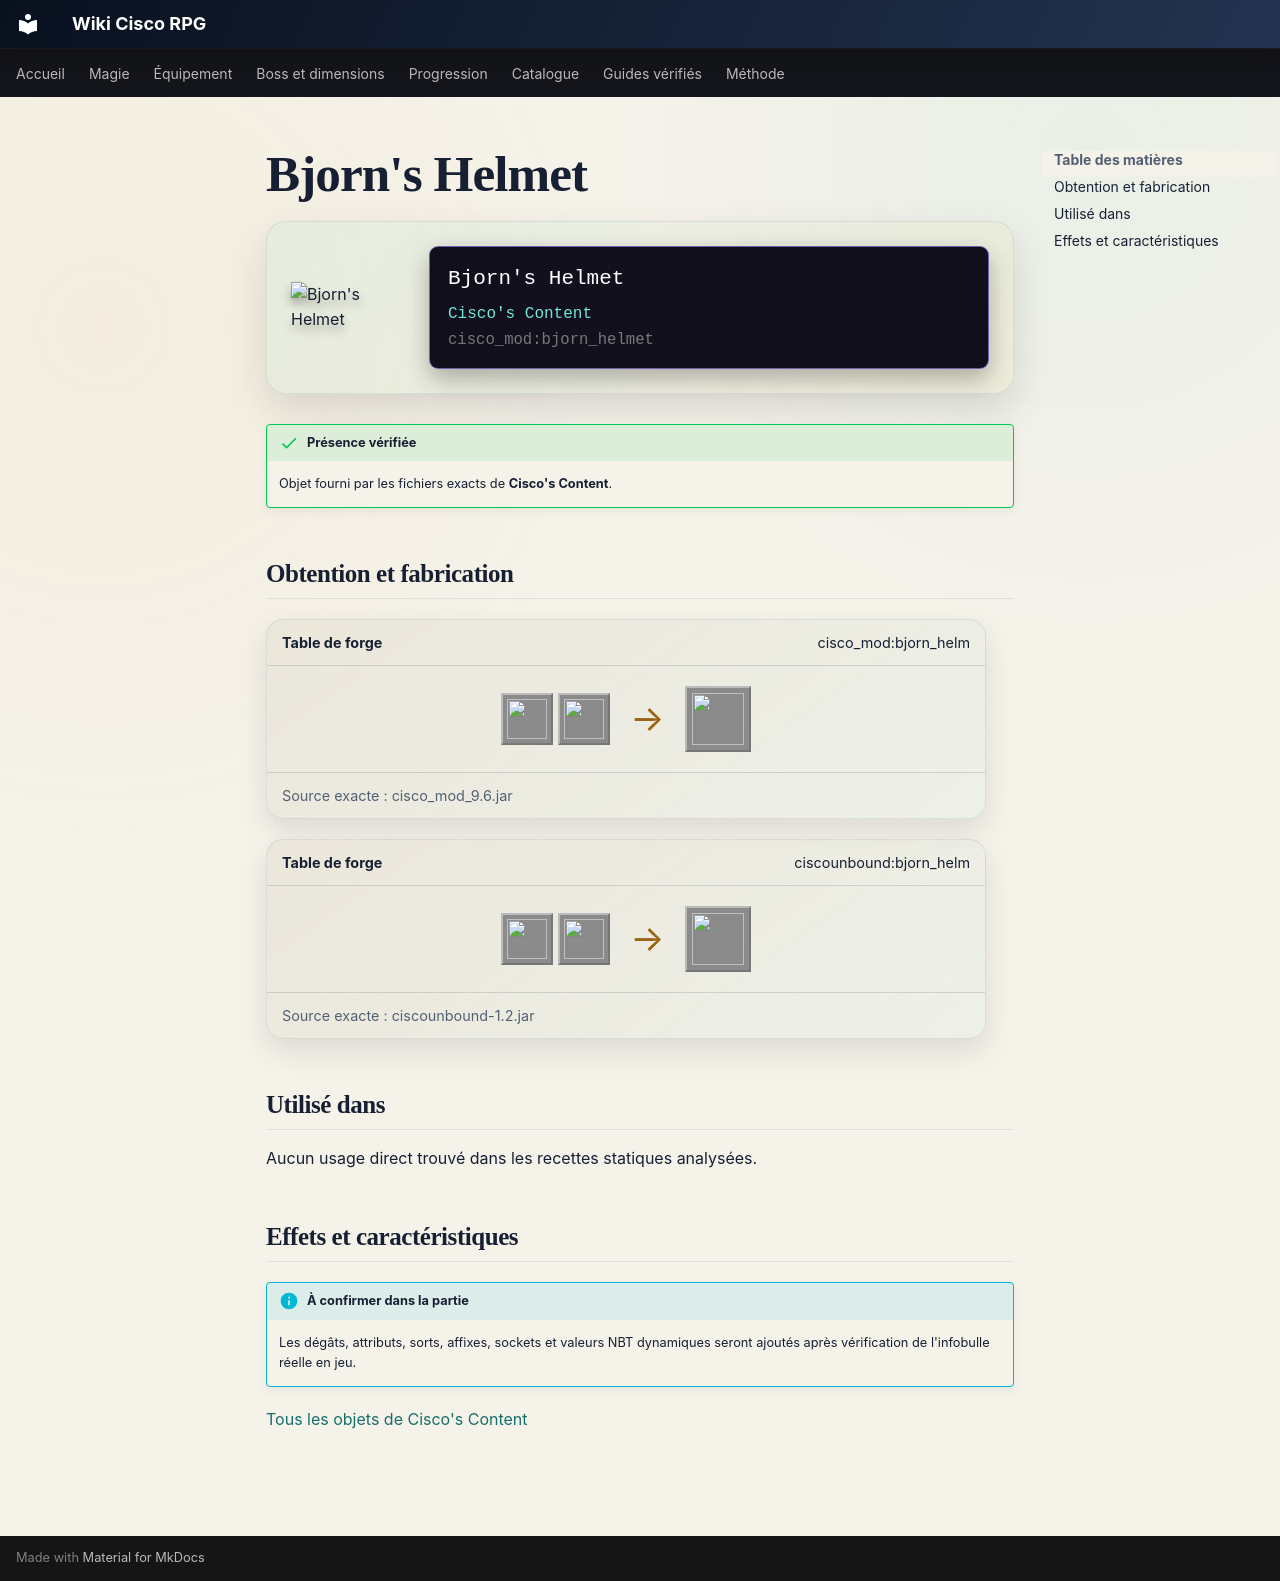

repository: Kloups-Dev/wiki-cisco-rpg · page: catalogue/objets/cisco_mod/bjorn_helmet/index.html · generator: mkdocs

# Bjorn's Helmet

<div class="mc-item-showcase">
<img class="mc-item-icon" src="../../../../assets/generated/items/cisco_mod/bjorn_helmet.png" alt="Bjorn&#x27;s Helmet">
<div class="mc-tooltip-card">
<div class="mc-tooltip-card__name">Bjorn&#x27;s Helmet</div>
<div class="mc-tooltip-card__mod">Cisco&#x27;s Content</div>
<div class="mc-tooltip-card__id">cisco_mod:bjorn_helmet</div>
</div>
</div>

!!! success "Présence vérifiée"
    Objet fourni par les fichiers exacts de **Cisco's Content**.

## Obtention et fabrication

<div class="jei-recipe"><div class="jei-recipe__head"><strong>Table de forge</strong><span>cisco_mod:bjorn_helm</span></div><div class="jei-recipe__body"><div class="jei-inputs"><a class="jei-slot" href="../../../../catalogue/objets/cisco_mod/fell_king_armor_helmet/" title="Fell King Helmet (cisco_mod:fell_king_armor_helmet)"><img src="../../../../assets/generated/items/cisco_mod/fell_king_armor_helmet.png" alt="" loading="lazy"></a><a class="jei-slot" href="../../../../catalogue/objets/cisco_mod/demonium_ingot/" title="Demonium Ingot (cisco_mod:demonium_ingot)"><img src="../../../../assets/generated/items/cisco_mod/demonium_ingot.png" alt="" loading="lazy"></a></div><span class="jei-arrow">→</span><span class="jei-slot jei-slot--result"><img src="../../../../assets/generated/items/cisco_mod/bjorn_helmet.png" alt=""></span></div><div class="jei-recipe__source">Source exacte : cisco_mod_9.6.jar</div></div>
<div class="jei-recipe"><div class="jei-recipe__head"><strong>Table de forge</strong><span>ciscounbound:bjorn_helm</span></div><div class="jei-recipe__body"><div class="jei-inputs"><a class="jei-slot" href="../../../../catalogue/objets/cisco_mod/fell_king_armor_helmet/" title="Fell King Helmet (cisco_mod:fell_king_armor_helmet)"><img src="../../../../assets/generated/items/cisco_mod/fell_king_armor_helmet.png" alt="" loading="lazy"></a><a class="jei-slot" href="../../../../catalogue/objets/cisco_mod/demonium_ingot/" title="Demonium Ingot (cisco_mod:demonium_ingot)"><img src="../../../../assets/generated/items/cisco_mod/demonium_ingot.png" alt="" loading="lazy"></a></div><span class="jei-arrow">→</span><span class="jei-slot jei-slot--result"><img src="../../../../assets/generated/items/cisco_mod/bjorn_helmet.png" alt=""></span></div><div class="jei-recipe__source">Source exacte : ciscounbound-1.2.jar</div></div>

## Utilisé dans

Aucun usage direct trouvé dans les recettes statiques analysées.

## Effets et caractéristiques

!!! info "À confirmer dans la partie"
    Les dégâts, attributs, sorts, affixes, sockets et valeurs NBT dynamiques seront ajoutés après vérification de l'infobulle réelle en jeu.

[Tous les objets de Cisco's Content](../../../contenu/cisco-content.md)
